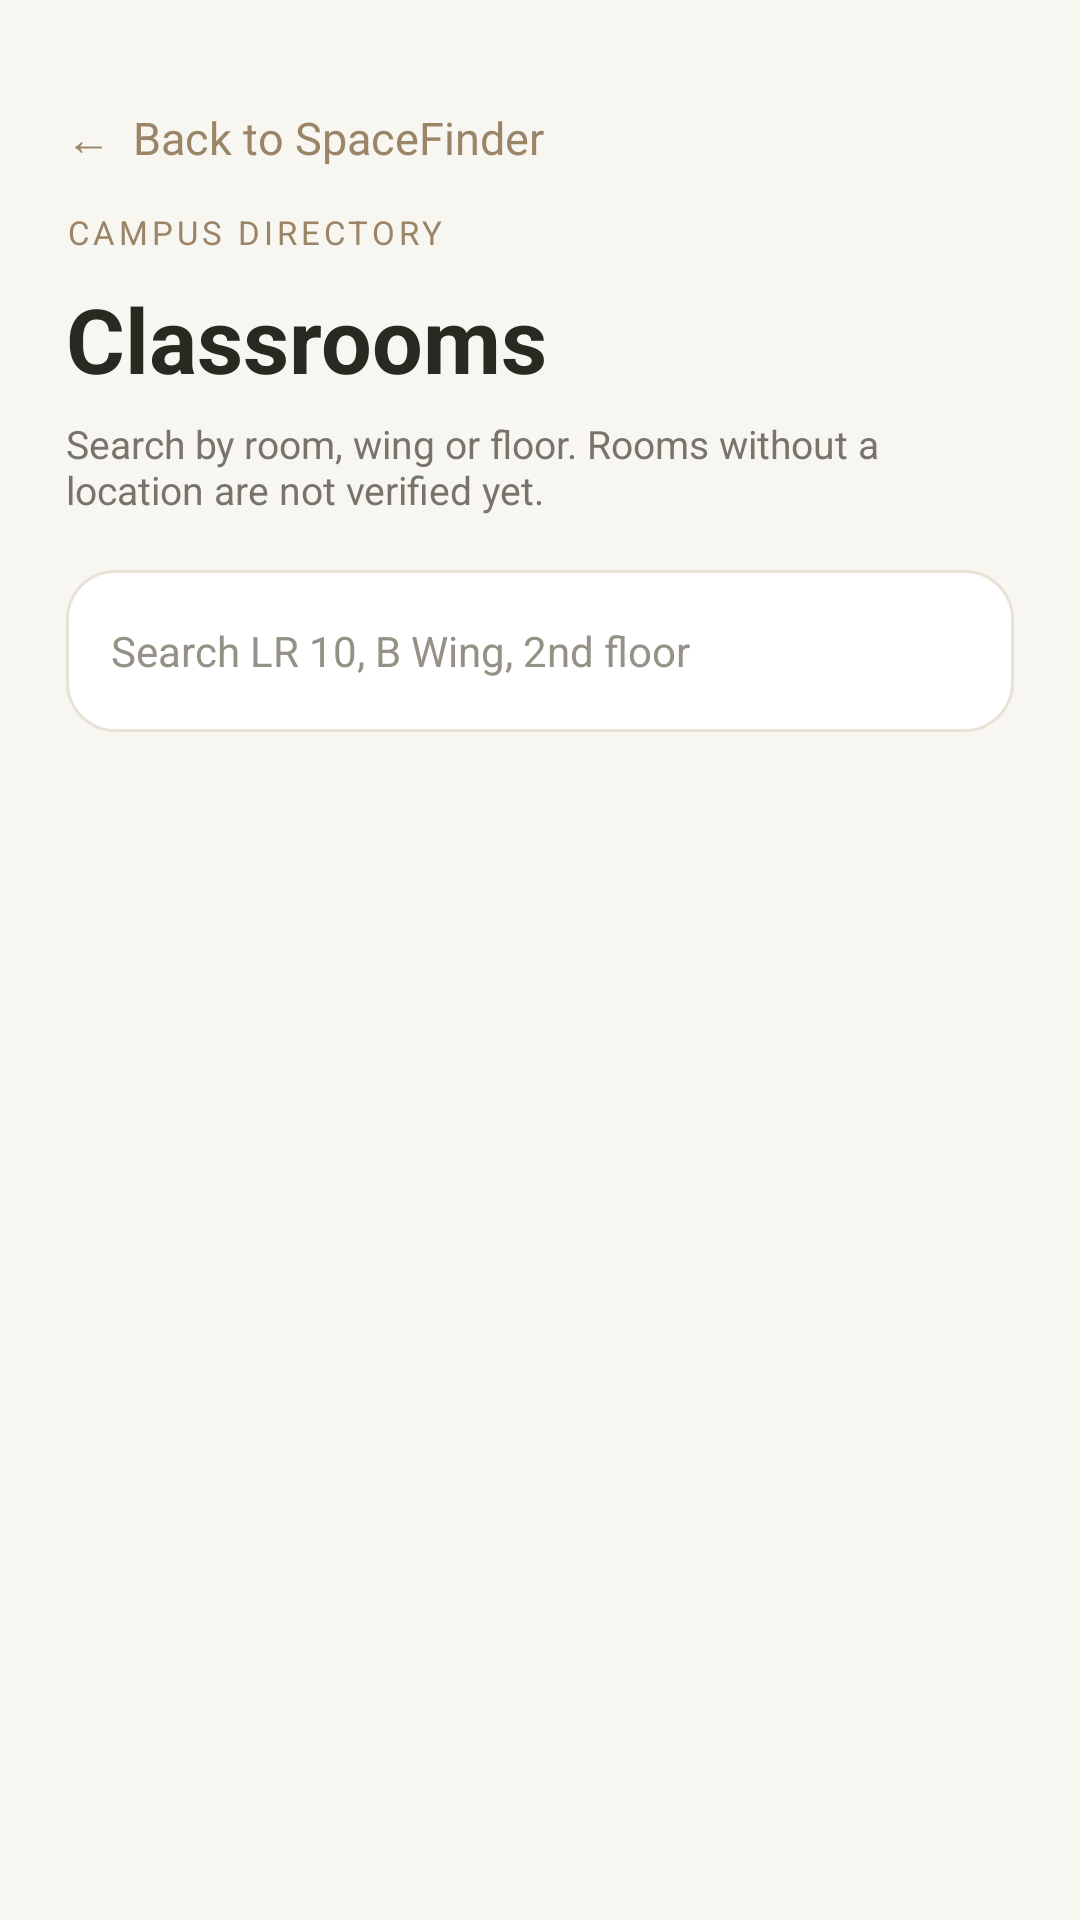

Here is an Android app screen rendered from its layout file. Give the layout XML and the strings, colors and styles it references.
<!-- AndroidManifest.xml: application theme Theme.NMIMSSpaceFinder -->
<!-- res/layout/activity_classroom.xml -->
<?xml version="1.0" encoding="utf-8"?>
<LinearLayout xmlns:android="http://schemas.android.com/apk/res/android"
    android:layout_width="match_parent"
    android:layout_height="match_parent"
    android:background="#F8F6F1"
    android:orientation="vertical"
    android:paddingStart="22dp"
    android:paddingTop="22dp"
    android:paddingEnd="22dp">

    <TextView
        android:id="@+id/backButton"
        android:layout_width="wrap_content"
        android:layout_height="wrap_content"
        android:clickable="true"
        android:focusable="true"
        android:gravity="center_vertical"
        android:minHeight="48dp"
        android:text="←  Back to SpaceFinder"
        android:textColor="#9B8568"
        android:textSize="15sp" />

    <TextView
        android:layout_width="match_parent"
        android:layout_height="wrap_content"
        android:letterSpacing="0.12"
        android:text="CAMPUS DIRECTORY"
        android:textColor="#9B8568"
        android:textSize="11sp" />

    <TextView
        android:layout_width="match_parent"
        android:layout_height="wrap_content"
        android:layout_marginTop="8dp"
        android:text="Classrooms"
        android:textColor="#292821"
        android:textSize="30sp"
        android:textStyle="bold" />

    <TextView
        android:layout_width="match_parent"
        android:layout_height="wrap_content"
        android:layout_marginTop="6dp"
        android:text="Search by room, wing or floor. Rooms without a location are not verified yet."
        android:textColor="#77746C"
        android:textSize="13sp" />

    <EditText
        android:id="@+id/spaceSearch"
        android:layout_width="match_parent"
        android:layout_height="54dp"
        android:layout_marginTop="18dp"
        android:background="@drawable/bg_search"
        android:hint="Search LR 10, B Wing, 2nd floor"
        android:importantForAutofill="no"
        android:inputType="text"
        android:paddingStart="15dp"
        android:paddingEnd="15dp"
        android:singleLine="true"
        android:textColor="#292821"
        android:textColorHint="#969187"
        android:textSize="14sp" />

    <TextView
        android:id="@+id/resultCount"
        android:layout_width="wrap_content"
        android:layout_height="wrap_content"
        android:layout_marginTop="16dp"
        android:layout_marginBottom="10dp"
        android:textColor="#9B8568"
        android:textSize="12sp"
        android:textStyle="bold" />

    <TextView
        android:id="@+id/emptyMessage"
        android:layout_width="match_parent"
        android:layout_height="wrap_content"
        android:gravity="center"
        android:padding="24dp"
        android:text="No matching rooms found."
        android:textColor="#77746C"
        android:textSize="14sp"
        android:visibility="gone" />

    <androidx.recyclerview.widget.RecyclerView
        android:id="@+id/spaceList"
        android:layout_width="match_parent"
        android:layout_height="0dp"
        android:layout_weight="1"
        android:clipToPadding="false"
        android:paddingBottom="22dp" />

</LinearLayout>
<!-- resources referenced by this layout -->
<resources>
  <!-- drawable bg_search (drawable) -->
  <?xml version="1.0" encoding="utf-8"?>
  <shape xmlns:android="http://schemas.android.com/apk/res/android">
      <solid android:color="#FFFFFF" />
      <corners android:radius="16dp" />
      <stroke
          android:width="1dp"
          android:color="#E8E1D5" />
  </shape>
  <style name="Theme.NMIMSSpaceFinder" parent="Base.Theme.NMIMSSpaceFinder" />
  <style name="Base.Theme.NMIMSSpaceFinder" parent="Theme.Material3.DayNight.NoActionBar">
          
          
      </style>
</resources>
